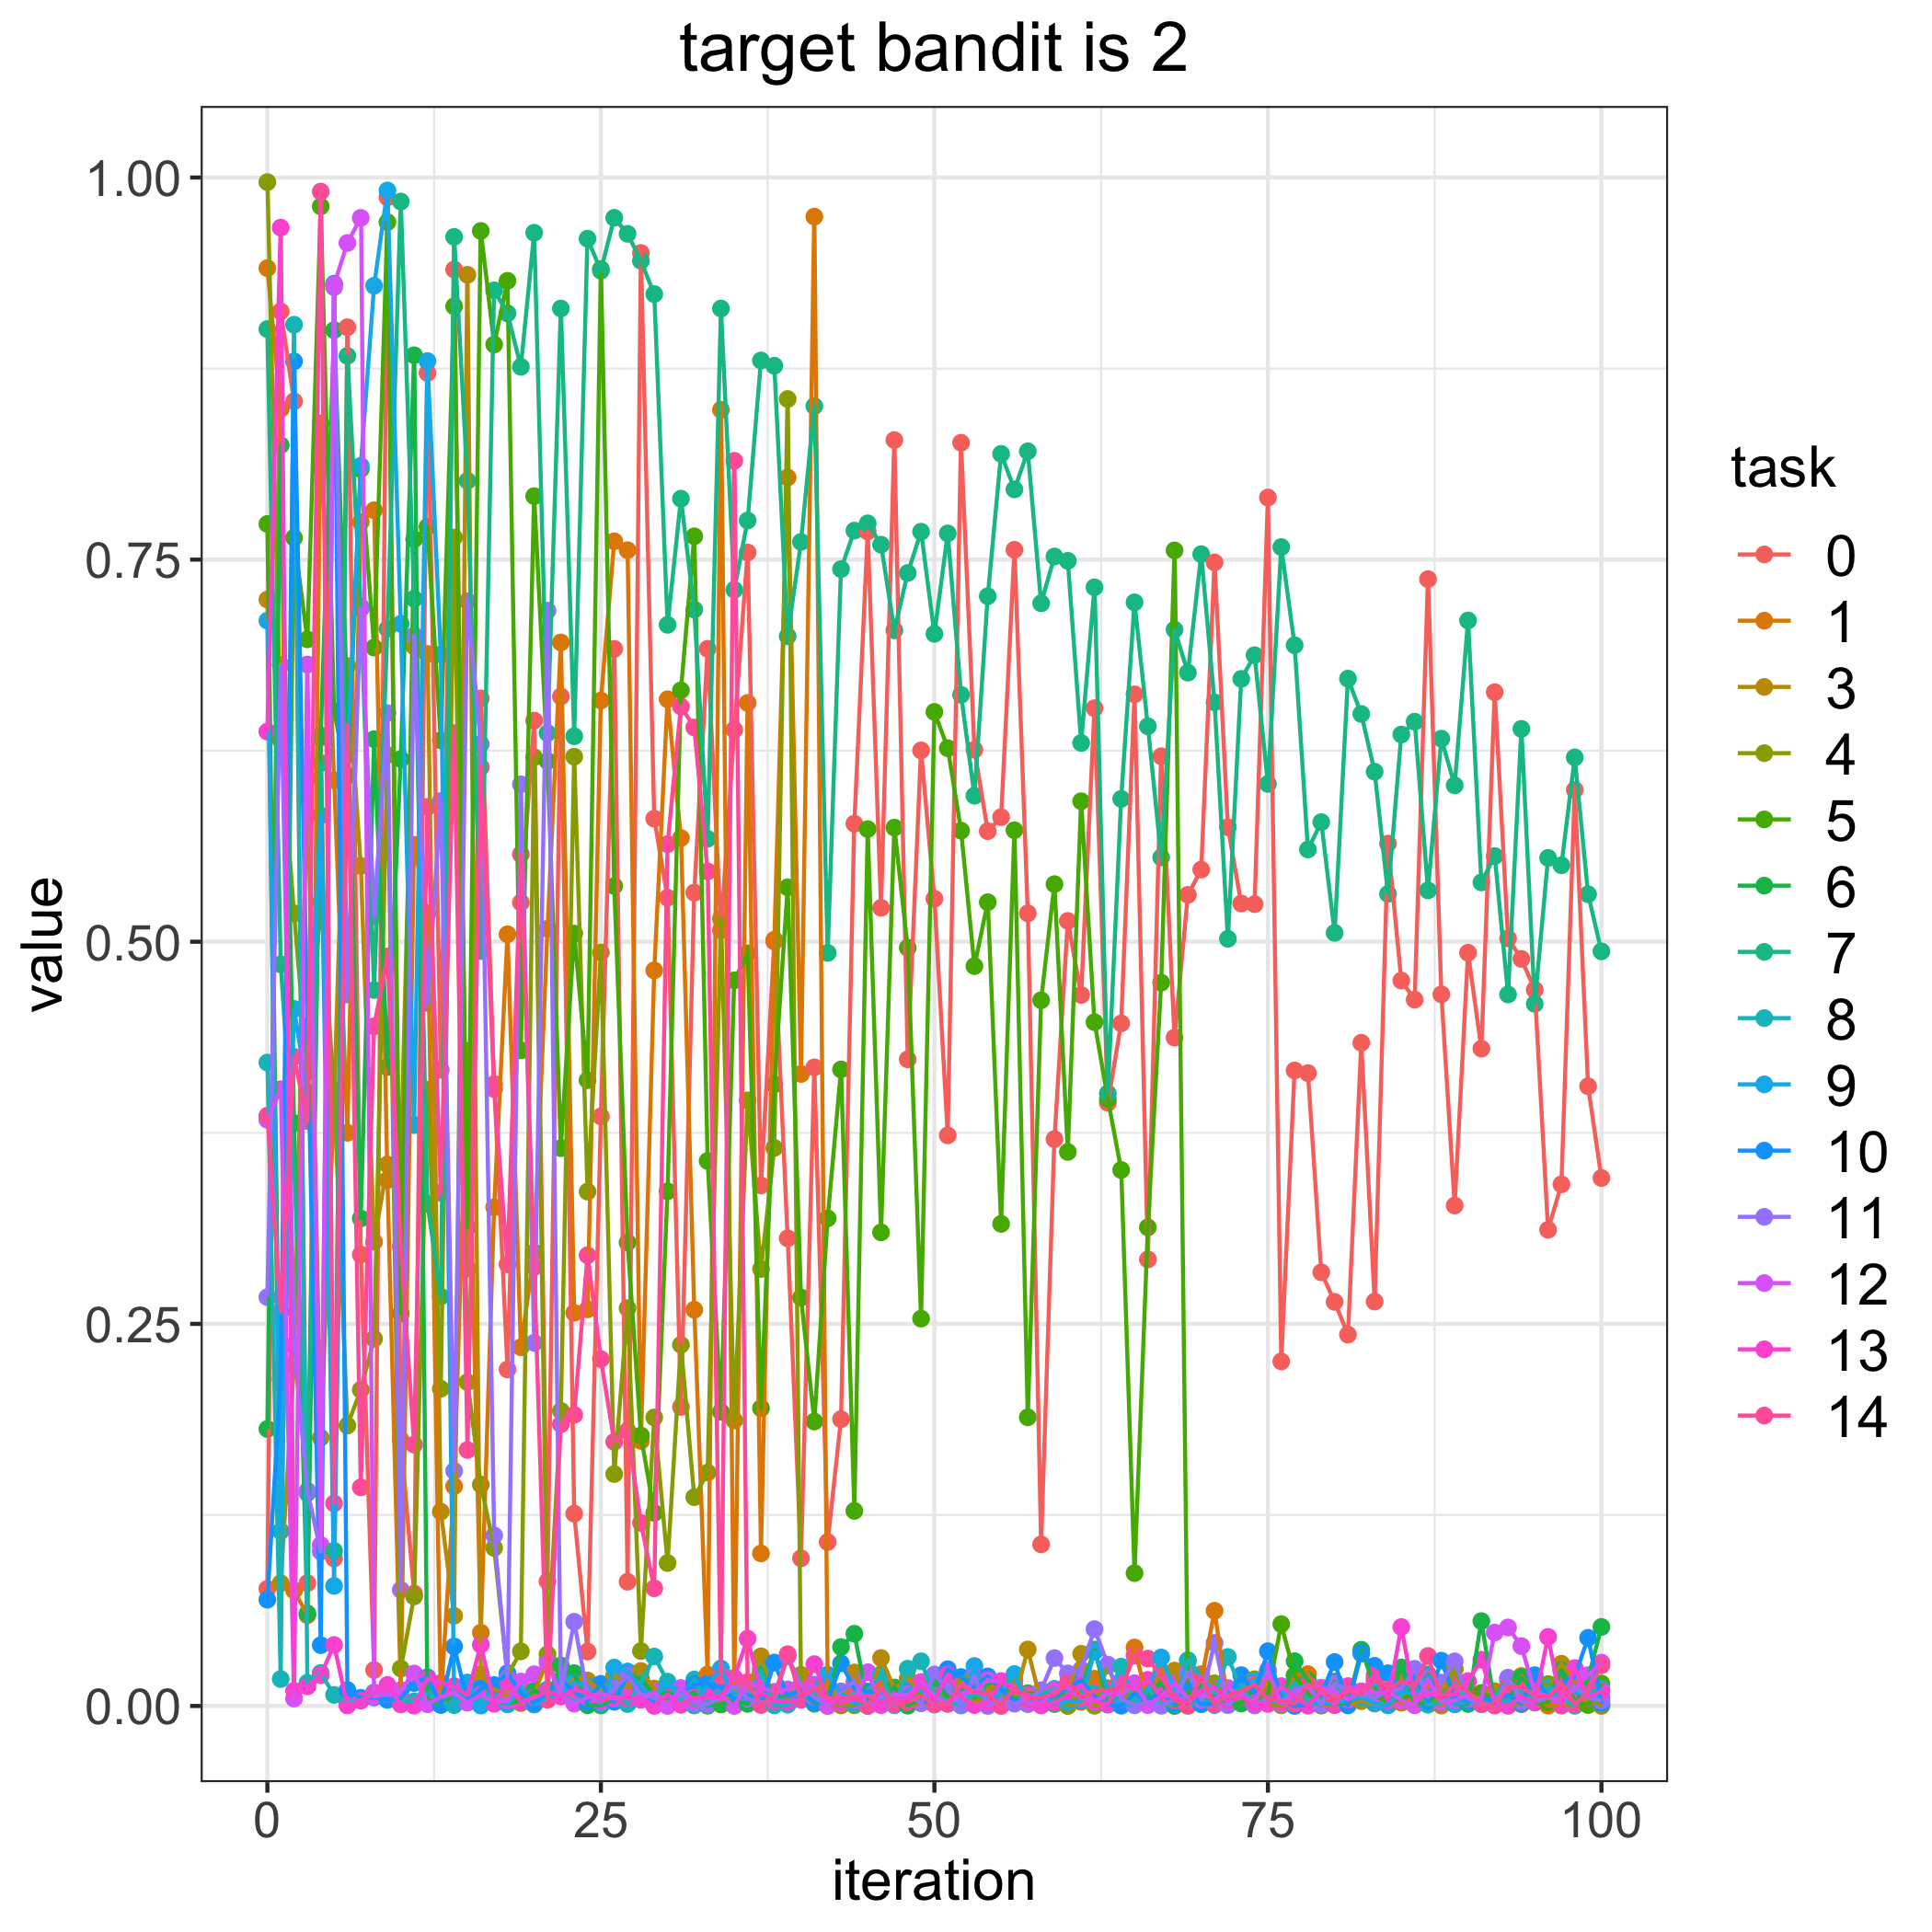

Source data for this figure (header and first rows):
, 0.0, 1.0, 3.0, 4.0, 5.0, 6.0, 7.0, 8.0, 9.0, 10.0, 11.0, 12.0, 13.0, 14.0
0, 0.07667, 0.9407, 0.7239, 0.997, 0.7733, 0.1813, 0.9008, 0.4209, 0.7101, 0.06955, 0.2675, 0.3835, 0.6375, 0.3862
1, 0.9124, 0.8485, 0.08033, 0.6319, 0.1358, 0.8249, 0.4852, 0.01762, 0.1144, 0.2138, 0.6811, 0.4035, 0.9672, 0.2579
2, 0.8536, 0.0756, 0.2233, 0.5186, 0.7643, 0.3813, 0.353, 0.9037, 0.4561, 0.8797, 0.2361, 0.004856, 0.009965, 0.4248
3, 0.08039, 0.05937, 0.6071, 0.4148, 0.6978, 0.06055, 0.1393, 0.01515, 0.4012, 0.4446, 0.1408, 0.6814, 0.01282, 0.3827
4, 0.6351, 0.8392, 0.1755, 0.5259, 0.9811, 0.6337, 0.6169, 0.02159, 0.5826, 0.03979, 0.101, 0.1053, 0.02011, 0.9908
5, 0.09655, 0.6057, 0.3953, 0.4025, 0.6507, 0.9001, 0.1015, 0.007241, 0.07853, 0.9305, 0.9282, 0.9297, 0.0399, 0.1325
6, 0.902, 0.375, 0.6804, 0.1835, 0.6086, 0.6549, 0.8833, 0.002417, 0.6223, 0.01043, 0.4655, 0.9572, 0.0003395, 0.6423
7, 0.2953, 0.7745, 0.5496, 0.2069, 0.8092, 0.3189, 0.7191, 0.003854, 0.8113, 0.005344, 0.7179, 0.9736, 0.003511, 0.143
8, 0.02353, 0.7823, 0.3037, 0.2402, 0.6925, 0.6325, 0.4684, 0.008859, 0.9292, 0.005603, 0.5166, 0.006233, 0.008263, 0.4447
9, 0.987, 0.3441, 0.3543, 0.6222, 0.9708, 0.418, 0.7047, 0.003938, 0.9915, 0.00429, 0.6495, 0.008074, 0.01376, 0.4904
10, 0.1741, 0.01026, 0.3566, 0.02452, 0.2567, 0.6195, 0.9843, 0.003661, 0.708, 0.005249, 0.07596, 0.01032, 0.001029, 0.3007
11, 0.07358, 0.5634, 0.6933, 0.07167, 0.7632, 0.8837, 0.7244, 0.003022, 0.3801, 0.01502, 0.7004, 0.02123, 0.000185, 0.1709
12, 0.8721, 0.5184, 0.6883, 0.4032, 0.7714, 0.003914, 0.3285, 0.00838, 0.8799, 0.01876, 0.4599, 0.001144, 0.01789, 0.5882
13, 0.4162, 0.002843, 0.1272, 0.2075, 0.6318, 0.0006937, 0.2679, 0.002387, 0.6879, 0.0008196, 0.5921, 0.00584, 0.01505, 0.3358
14, 0.9398, 0.1438, 0.059, 0.7645, 0.9157, 0.007374, 0.9612, 0.0005518, 0.004181, 0.03896, 0.1538, 0.008676, 0.01297, 0.6365
15, 0.2861, 0.4284, 0.9363, 0.2119, 0.3131, 0.007495, 0.8016, 0.008055, 0.01534, 0.002768, 0.7228, 0.002133, 0.007067, 0.1675
16, 0.6592, 0.04795, 0.02077, 0.1448, 0.965, 0.001762, 0.4939, 0.003299, 0.0002568, 0.01126, 0.6293, 0.007318, 0.04007, 0.6143
17, 0.4069, 0.3263, 0.01105, 0.1034, 0.8907, 0.003277, 0.9262, 0.006985, 0.005162, 0.01377, 0.1116, 0.002266, 0.00143, 0.4036
18, 0.2202, 0.5049, 0.006397, 0.01988, 0.9324, 0.001577, 0.9111, 0.001067, 0.001698, 0.0215, 0.0183, 0.003513, 0.01575, 0.2889
19, 0.5257, 0.2347, 0.001899, 0.03575, 0.4289, 0.003625, 0.8761, 0.01096, 0.01275, 0.008558, 0.603, 0.016, 0.002811, 0.5572
20, 0.6447, 0.2968, 0.008115, 0.6207, 0.7915, 0.01004, 0.9639, 0.0009495, 0.001135, 0.001979, 0.2376, 0.02076, 0.005604, 0.2872
21, 0.08154, 0.5085, 0.03005, 0.0338, 0.6182, 0.005495, 0.6365, 0.01085, 0.005531, 0.008676, 0.7166, 0.02814, 0.009336, 0.004092
22, 0.6605, 0.6958, 0.008588, 0.1931, 0.3649, 0.02653, 0.9143, 0.009113, 0.008446, 0.01676, 0.009425, 0.006383, 0.006371, 0.1843
23, 0.1258, 0.2572, 0.01755, 0.6211, 0.5053, 0.0215, 0.6344, 0.002316, 0.01542, 0.009795, 0.0551, 0.001524, 0.01057, 0.1905
24, 0.03559, 0.2595, 0.01672, 0.3365, 0.4094, 0.0004923, 0.96, 0.009844, 0.01277, 0.002737, 0.006733, 0.005735, 0.008776, 0.2949
25, 0.3857, 0.6578, 0.009919, 0.493, 0.94, 0.0003746, 0.939, 0.006187, 0.001749, 0.01448, 0.003011, 0.0085, 0.003459, 0.227
26, 0.6916, 0.762, 0.02024, 0.1517, 0.5365, 0.005247, 0.9736, 0.013, 0.02513, 0.002756, 0.01135, 0.004813, 0.005967, 0.1728
27, 0.08131, 0.7562, 0.0137, 0.2602, 0.3032, 0.02027, 0.9632, 0.00125, 0.02256, 0.01984, 0.01977, 0.005761, 0.004947, 0.18
28, 0.9506, 0.1734, 0.02288, 0.03593, 0.177, 0.01766, 0.9455, 0.01481, 0.01161, 0.008873, 0.007712, 0.004027, 0.005009, 0.1198
29, 0.5805, 0.4812, 0.01144, 0.1888, 0.1263, 0.00756, 0.9237, 0.03235, 0.006951, 0.002929, 0.005127, 0.00935, 4.977004386516666e-05, 0.07702
30, 0.5288, 0.6586, 0.002507, 0.09351, 0.3367, 0.00879, 0.7073, 0.01591, 0.01284, 0.005609, 0.001445, 1.5125897536998833e-05, 0.007646, 0.5638
31, 0.1957, 0.5678, 0.006227, 0.2363, 0.6645, 0.004576, 0.7899, 0.003684, 0.011, 0.008255, 0.007691, 0.01175, 0.000782, 0.6539
32, 0.5321, 0.2592, 0.0003205, 0.1366, 0.7652, 0.008747, 0.7173, 0.01732, 0.0006292, 0.01438, 0.001998, 0.003285, 0.005447, 0.6402
33, 0.6917, 0.02061, 0.004979, 0.1528, 0.3566, 0.0001824, 0.5674, 0.001322, 0.01399, 0.01464, 0.001175, 0.0054, 0.005892, 0.546
34, 0.5075, 0.848, 0.0009786, 0.515, 0.1925, 0.001284, 0.9143, 0.01124, 0.02454, 0.01196, 0.005721, 0.006294, 0.005944, 0.01963
35, 0.6386, 0.0116, 0.008468, 0.1868, 0.4748, 0.003427, 0.7303, 0.00851, 0.005598, 0.004254, 0.01271, 5.959292351142486e-06, 0.01848, 0.8146
36, 0.7547, 0.6563, 0.01228, 0.3962, 0.4924, 0.001367, 0.7756, 0.004625, 0.005178, 0.007049, 0.004884, 0.01544, 0.04405, 0.01555
37, 0.3406, 0.09982, 0.03252, 0.2859, 0.1948, 0.02451, 0.8803, 0.02288, 0.004757, 0.0009524, 0.002019, 0.01174, 0.008672, 0.0006442
38, 0.5001, 0.5013, 0.001643, 0.3651, 0.4066, 0.003636, 0.8768, 0.0003726, 0.005325, 0.02839, 0.004108, 0.009277, 0.003173, 0.006826
39, 0.306, 0.8038, 0.003607, 0.8551, 0.5356, 0.007034, 0.6999, 0.0008444, 0.002388, 0.006361, 0.0325, 0.01085, 0.00287, 0.03387
40, 0.09665, 0.4135, 0.02038, 0.01346, 0.2673, 0.01012, 0.7616, 0.00496, 0.006716, 0.01033, 0.01364, 0.01317, 0.004092, 0.005294
41, 0.4178, 0.9744, 0.01053, 0.00697, 0.1861, 0.001479, 0.8504, 0.00928, 0.01397, 0.002547, 0.005816, 0.01333, 0.02737, 0.01161
42, 0.1073, 0.01503, 0.01224, 0.002369, 0.3191, 0.003339, 0.4927, 0.005736, 0.0205, 0.002349, 2.3858327320533858e-05, 9.708480284071968e-05, 0.004203, 0.005079
43, 0.1876, 0.002298, 0.001233, 0.0003651, 0.4165, 0.03856, 0.7438, 0.003115, 0.008205, 0.02785, 0.009548, 0.005017, 0.001934, 0.004955
44, 0.5772, 0.005322, 0.02193, 0.0004436, 0.1276, 0.04726, 0.769, 0.008145, 0.001795, 0.01163, 0.01592, 0.004131, 0.004607, 0.006183
45, 0.7684, 0.003408, 2.2703553690079404e-05, 0.009398, 0.5737, 0.002551, 0.7737, 0.009558, 0.001093, 0.009111, 9.801015283212932e-05, 0.02209, 0.006978, 0.0003579
46, 0.5222, 0.01452, 0.03139, 0.00245, 0.3099, 0.006102, 0.7598, 0.02061, 0.005656, 0.009735, 0.006973, 0.0004978, 0.001667, 0.01169
47, 0.8282, 0.003814, 0.01132, 0.00386, 0.5747, 0.01208, 0.7037, 0.0004625, 0.002937, 0.001927, 0.0009917, 0.00733, 0.004786, 0.00172
48, 0.423, 0.0004519, 0.01821, 0.002475, 0.4961, 0.000226, 0.7412, 0.02439, 0.01069, 0.008649, 0.008021, 0.00696, 0.004292, 0.002676
49, 0.6252, 0.001935, 0.007574, 0.01016, 0.2534, 0.005102, 0.7683, 0.02926, 0.01069, 0.002433, 0.001854, 0.01571, 0.01358, 0.006709
50, 0.5281, 0.003637, 0.005503, 0.009854, 0.6504, 0.01862, 0.7014, 0.006482, 0.0009689, 0.003187, 0.02064, 0.006371, 0.003882, 0.0011
51, 0.3733, 0.001596, 0.001521, 0.005215, 0.6266, 0.005343, 0.7671, 0.003439, 0.02162, 0.02407, 0.01071, 0.001414, 0.02057, 0.001774
52, 0.8265, 0.004735, 0.002239, 0.01817, 0.5727, 0.01049, 0.6615, 0.0003785, 0.0006749, 0.01898, 0.0006867, 0.008176, 0.00579, 0.0138
53, 0.6256, 0.000949, 0.004621, 0.01993, 0.4841, 0.005383, 0.5955, 0.008206, 0.02616, 0.01217, 0.01972, 0.009345, 0.0006257, 0.009253
54, 0.5724, 0.01074, 0.004025, 0.01463, 0.5259, 0.01504, 0.7261, 0.004075, 0.001067, 0.01934, 2.956970834998536e-05, 0.01702, 0.00199, 0.007666
55, 0.5815, 0.01565, 0.00223, 0.00338, 0.3154, 0.01523, 0.8192, 0.004161, 0.009167, 0.01076, 0.00494, 0.0153, 0.01628, 7.258849379511278e-06
56, 0.7564, 0.002306, 0.003674, 0.01661, 0.573, 0.004036, 0.796, 0.003164, 0.02091, 0.00362, 0.001503, 0.01253, 0.009852, 0.01174
57, 0.5186, 0.008116, 0.03698, 0.006851, 0.1889, 0.008338, 0.8209, 0.006569, 0.001242, 0.002719, 0.004221, 0.001823, 0.0073, 0.004729
58, 0.1057, 0.008997, 0.001896, 0.009159, 0.4617, 0.007068, 0.7214, 0.007345, 0.006761, 0.004772, 0.01034, 0.001546, 0.00033, 0.005543
59, 0.3708, 0.007222, 0.005032, 0.006824, 0.5377, 0.001269, 0.752, 0.01119, 0.00241, 0.006113, 0.03131, 0.0103, 0.002206, 0.007501
... 41 more rows
